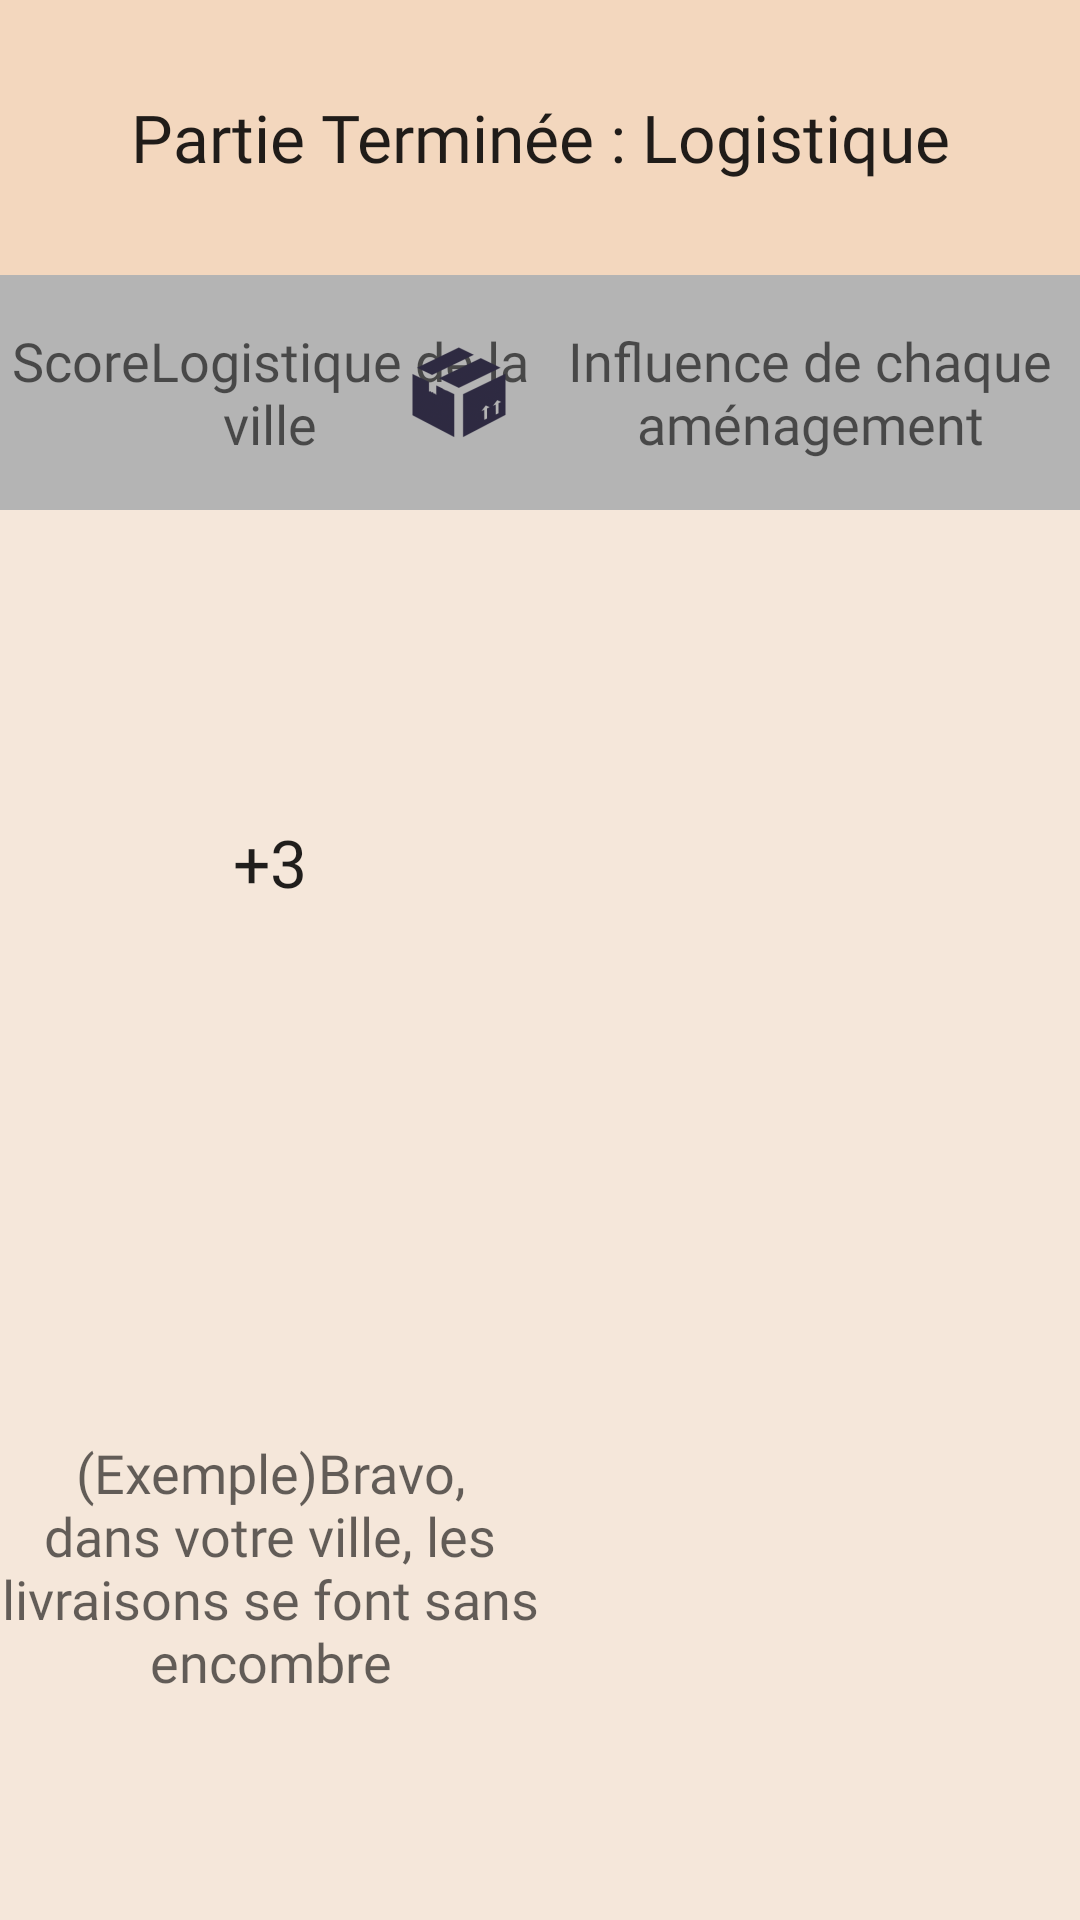

Android layout source for this screen:
<!-- AndroidManifest.xml: application theme AppTheme -->
<!-- res/layout/activity_logistic.xml -->
<?xml version="1.0" encoding="utf-8"?>
<androidx.constraintlayout.widget.ConstraintLayout xmlns:android="http://schemas.android.com/apk/res/android"
    xmlns:tools="http://schemas.android.com/tools"
    android:layout_width="match_parent"
    android:layout_height="match_parent"
    tools:context=".LogisticActivity"
    android:background="@color/lightPink">


    <LinearLayout
        android:id="@+id/fullScreenLayout"
        android:layout_width="match_parent"
        android:layout_height="match_parent"
        android:orientation="vertical">

        <FrameLayout
            android:id="@+id/TitleLayout"
            android:layout_width="match_parent"
            android:layout_height="match_parent"
            android:layout_weight="6"
            android:background="@color/mediumPink">


            <TextView
                android:id="@+id/title_TextView"
                style="@style/TextAppearance.AppCompat.Large"
                android:layout_width="wrap_content"
                android:layout_height="match_parent"
                android:layout_gravity="center"
                android:fontFamily="@font/caractere_l2"
                android:gravity="center"
                android:text="Partie Terminée : Logistique" />
        </FrameLayout>

        <LinearLayout
            android:id="@+id/LogisticInfosLayout"
            android:layout_width="match_parent"
            android:layout_height="match_parent"
            android:layout_weight="1">

            <LinearLayout
                android:id="@+id/LogisticScoreLayout"
                android:layout_width="match_parent"
                android:layout_height="match_parent"
                android:layout_weight="1"
                android:orientation="vertical">

                <FrameLayout
                    android:id="@+id/LogisticTitleLayout"
                    android:layout_width="match_parent"
                    android:layout_height="match_parent"
                    android:layout_weight="1.5"
                    android:background="#B4B4B4"
                    >

                    <TextView
                        android:id="@+id/LogisticScoreTitleLayout"
                        style="@style/TextAppearance.AppCompat.Medium"
                        android:layout_width="wrap_content"
                        android:layout_height="match_parent"
                        android:layout_gravity="center"
                        android:fontFamily="@font/caractere_l2"
                        android:gravity="center"
                        android:text="ScoreLogistique de la ville" />

                    <ImageView
                        android:id="@+id/LogisticIcon"
                        android:layout_width="54dp"
                        android:layout_height="wrap_content"
                        android:layout_gravity="right"
                        android:visibility="visible"
                        android:src="@mipmap/icon_logistic_foreground" />
                </FrameLayout>

                <FrameLayout
                    android:id="@+id/TotalScoreLayout"
                    android:layout_width="match_parent"
                    android:layout_height="match_parent"
                    android:layout_weight="1">

                    <TextView
                        android:id="@+id/TotalScore_TextView"
                        style="@style/TextAppearance.AppCompat.Large"
                        android:layout_width="wrap_content"
                        android:layout_height="wrap_content"
                        android:layout_gravity="center"
                        android:fontFamily="@font/caractere_l2"
                        android:gravity="center"
                        android:text="+3" />
                </FrameLayout>

                <FrameLayout
                    android:id="@+id/LogisticSentenceLayout"
                    android:layout_width="match_parent"
                    android:layout_height="match_parent"
                    android:layout_weight="1">

                    <TextView
                        android:id="@+id/LogisticSentence_TextView"
                        style="@style/TextAppearance.AppCompat.Medium"
                        android:layout_width="wrap_content"
                        android:layout_height="match_parent"
                        android:layout_gravity="center"
                        android:fontFamily="@font/ariali"
                        android:gravity="center"
                        android:text="(Exemple)Bravo, dans votre ville, les livraisons se font sans encombre" />
                </FrameLayout>
            </LinearLayout>

            <LinearLayout
                android:id="@+id/BuildingInfluenceLayout"
                android:layout_width="match_parent"
                android:layout_height="match_parent"
                android:layout_weight="1"
                android:orientation="vertical">

                <FrameLayout
                    android:id="@+id/TitleBuildingInfluenceLayout"
                    android:layout_width="match_parent"
                    android:layout_height="match_parent"
                    android:layout_weight="6"
                    android:background="@color/darkGray">

                    <TextView
                        android:id="@+id/TitleBuildingInfluence_TextView"
                        style="@style/TextAppearance.AppCompat.Medium"
                        android:layout_width="wrap_content"
                        android:layout_height="match_parent"
                        android:layout_gravity="center"
                        android:fontFamily="@font/caractere_l2"
                        android:gravity="center"
                        android:text="Influence de chaque aménagement" />
                </FrameLayout>

                <FrameLayout
                    android:id="@+id/RecyclerViewBuildingInfluenceLayout"
                    android:layout_width="match_parent"
                    android:layout_height="match_parent"
                    android:layout_weight="1"
                    android:paddingLeft="30dip"
                    android:paddingTop="25dip"
                    android:paddingRight="30dip"
                    android:paddingBottom="25dip">


                    <androidx.recyclerview.widget.RecyclerView
                        android:id="@+id/recyclerListBuildingInfluence"
                        android:layout_width="match_parent"
                        android:layout_height="match_parent" />
                </FrameLayout>

            </LinearLayout>
        </LinearLayout>
    </LinearLayout>
</androidx.constraintlayout.widget.ConstraintLayout>
<!-- resources referenced by this layout -->
<resources>
  <color name="darkGray">#B4B4B4</color>
  <color name="lightPink">#f5e7da</color>
  <color name="mediumPink">#f3d7be</color>
  <!-- mipmap icon_logistic_foreground: png bitmap (mipmap-hdpi, 4144 bytes) -->
  <style name="AppTheme" parent="Theme.AppCompat.Light.NoActionBar">
          
          <item name="colorPrimary">@color/colorPrimary</item>
          <item name="colorPrimaryDark">@color/colorPrimaryDark</item>
          <item name="colorAccent">@color/colorAccent</item>
          <item name="android:windowNoTitle">true</item>
          <item name="android:windowActionBar">false</item>
          <item name="android:windowFullscreen">true</item>
          <item name="android:windowContentOverlay">@null</item>
      </style>
  <color name="colorPrimary">#008577</color>
  <color name="colorPrimaryDark">#00574B</color>
  <color name="colorAccent">#D81B60</color>
</resources>
